Run: headless pygame with SDL's dummy video driver; simulated clock (each Clock.tick advances the game by its frame time, no real sleeping); random seed 0; keys injected as events and as key.get_pressed() state; mouse plan: one left click at the window centre at the start of phase 2, then a move to the lower-right quarter at the start of phase 3.
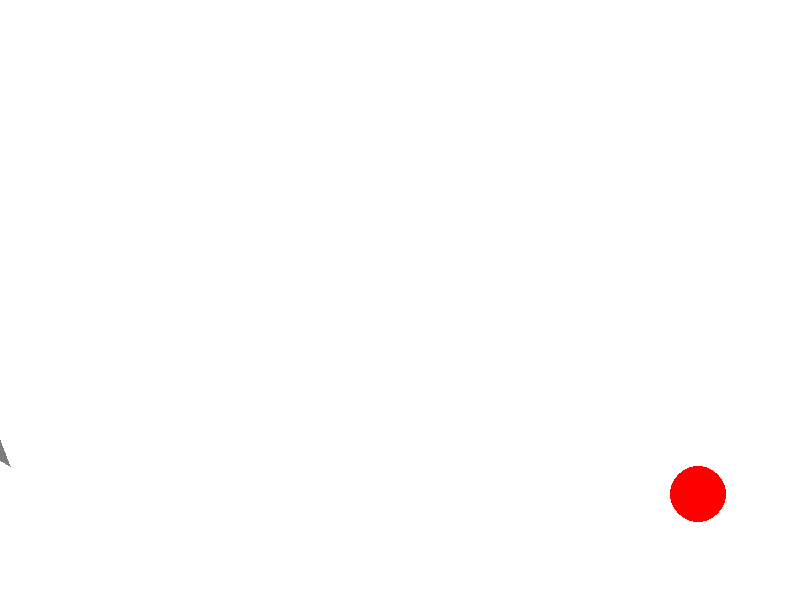
Frame 1 of 4 · flips 1–60 · no input
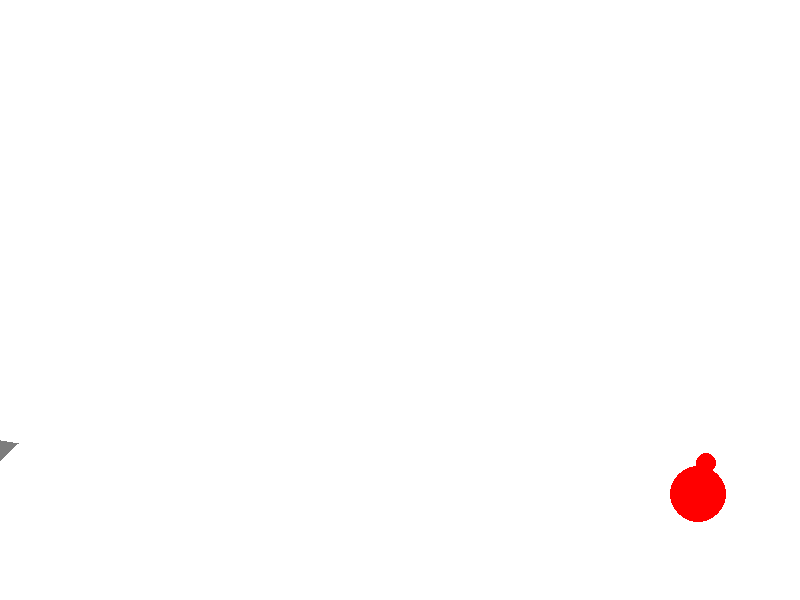
Frame 2 of 4 · flips 61–180 · clicked the window centre · tapped SPACE, RETURN · held RIGHT (→), D
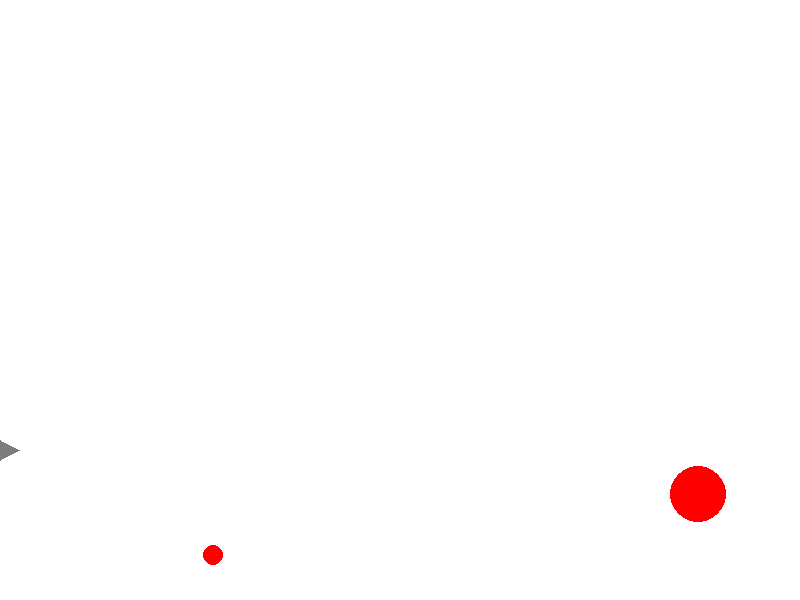
Frame 3 of 4 · flips 181–300 · moved the mouse to the lower-right quarter · held DOWN (↓), S
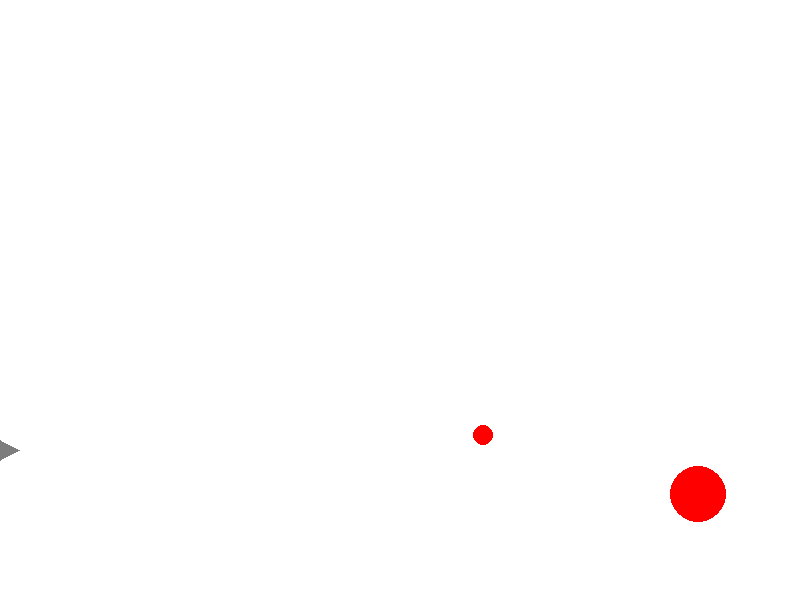
Frame 4 of 4 · flips 301–420 · held LEFT (←), A, UP (↑), W

The pygame program that drew these frames:

# python3 gun.py

import math
from random import choice
from random import randint

import pygame


FPS = 30

RED = 0xFF0000
BLUE = 0x0000FF
YELLOW = 0xFFC91F
GREEN = 0x00FF00
MAGENTA = 0xFF03B8
CYAN = 0x00FFCC
BLACK = (0, 0, 0)
WHITE = 0xFFFFFF
GREY = 0x7D7D7D
GAME_COLORS = [RED, BLUE, YELLOW, GREEN, MAGENTA, CYAN]

SCREEN_WIDTH = 800
SCREEN_HEIGHT = 600

GRAVITY_TENSION = 1


class Object:
    def __init__(self, screen: pygame.Surface, x, y, r, vx=0, vy=0):
        """ Конструктор класса ball

        Args:
        x - начальное положение мяча по горизонтали
        y - начальное положение мяча по вертикали
        """
        self.screen = screen
        self.x = x
        self.y = y
        self.r = r
        self.vx = vx
        self.vy = vy
        self.color = choice(GAME_COLORS)
        self.live = 30


    def move(self, gravity=0):
        """Переместить мяч по прошествии единицы времени.

        Метод описывает перемещение мяча за один кадр перерисовки. То есть, обновляет значения
        self.x и self.y с учетом скоростей self.vx и self.vy, силы гравитации, действующей на мяч,
        и стен по краям окна (размер окна 800х600).
        """
        if (self.x - self.r) <= 0 or (self.x + self.r) >= SCREEN_WIDTH:
            self.vx = -self.vx
            self.x += self.vx
        if (self.y - self.r) <= 0 or (self.y + self.r) >= SCREEN_HEIGHT:
            self.vy = -self.vy
            self.y -= self.vy
        self.vy -= gravity
        self.x += self.vx
        self.y -= self.vy
        self.x += self.vx



class Bullet(Object):
    def move_bullet(self):
        super().move(GRAVITY_TENSION)

    def hittest(self, obj):
        """Функция проверяет сталкивалкивается ли данный обьект с целью, описываемой в обьекте obj.

        Args:
            obj: Обьект, с которым проверяется столкновение.
        Returns:
            Возвращает True в случае столкновения мяча и цели. В противном случае возвращает False.
        """
        return False

    def draw(self):
        pygame.draw.circle(
            self.screen,
            self.color,
            (self.x, self.y),
            self.r
        )


class Target(Object):
    # self.points = 0
    # self.live = 1
    # self.new_target()
    def hit(self, points=1):
        """Попадание шарика в цель."""
        self.points += points


class Ball(Target):
    def __init__(self, screen: pygame.Surface, x = randint(600, 780), y = randint(300, 550), r = randint(2, 50), vx=0, vy=0):
        """ Инициализация новой цели. """
        self.x = x
        self.y = y
        self.r = r
        self.vx = vx
        self.vy = vy
        self.color = RED
        self.screen = screen

    def draw(self):
        pygame.draw.circle(
            self.screen,
            self.color,
            (self.x, self.y),
            self.r
        )


class Gun:
    def __init__(self, screen):
        self.screen = screen
        self.f2_power = 10
        self.f2_on = 0
        self.an = 1
        self.length = 20
        self.color = GREY

    def fire2_start(self, event):
        self.f2_on = 1

    def fire2_end(self, event):
        """Выстрел мячом.

        Происходит при отпускании кнопки мыши.
        Начальные значения компонент скорости мяча vx и vy зависят от положения мыши.
        """
        global bullets, bullet
        bullet += 1
        new_ball = Bullet(self.screen,
                          40 * math.cos(self.an),
                          450 + 40 * math.sin(self.an),
                          10,
                          self.f2_power * math.cos(self.an),
                          - self.f2_power * math.sin(self.an))
        if event.pos[0]-new_ball.x == 0:
            self.an = math.pi/2
        else:
            self.an = math.atan2((event.pos[1]-new_ball.y), (event.pos[0]-new_ball.x))
        bullets.append(new_ball)
        self.f2_on = 0
        self.f2_power = 10

    def targetting(self, event):
        """Прицеливание. Зависит от положения мыши."""
        if event:
            if event.pos[0]-20 == 0:
                self.an = math.pi/2
            else:
                self.an = math.atan((event.pos[1]-450) / (event.pos[0]-20))
        if self.f2_on:
            self.color = RED
        else:
            self.color = GREY

    def draw(self):
        # FIXIT don't know how to do it
        pygame.draw.polygon(
            self.screen,
            self.color,
            ((0, 440),
             (0, 460),
             (self.length * math.cos(self.an), 450 + self.length * math.sin(self.an))),
        )

    def power_up(self):
        if self.f2_on:
            if self.f2_power < 100:
                self.f2_power += 1
                self.length += 1
            self.color = RED
        else:
            self.color = GREY
            self.length = 20



pygame.init()
screen = pygame.display.set_mode((SCREEN_WIDTH, SCREEN_HEIGHT))
bullet = 0
bullets = []

clock = pygame.time.Clock()
gun = Gun(screen)
target = Ball(screen)
finished = False

while not finished:
    screen.fill(WHITE)
    gun.draw()
    target.draw()
    for b in bullets:
        b.draw()
    pygame.display.update()

    clock.tick(FPS)
    for event in pygame.event.get():
        if event.type == pygame.QUIT:
            finished = True
        elif event.type == pygame.MOUSEBUTTONDOWN:
            gun.fire2_start(event)
        elif event.type == pygame.MOUSEBUTTONUP:
            gun.fire2_end(event)
        elif event.type == pygame.MOUSEMOTION:
            gun.targetting(event)

    for b in bullets:
        b.move_bullet()
        if b.hittest(target) and target.live:
            target.live = 0
            target.hit()
            target.new_target()
    gun.power_up()

pygame.quit()
